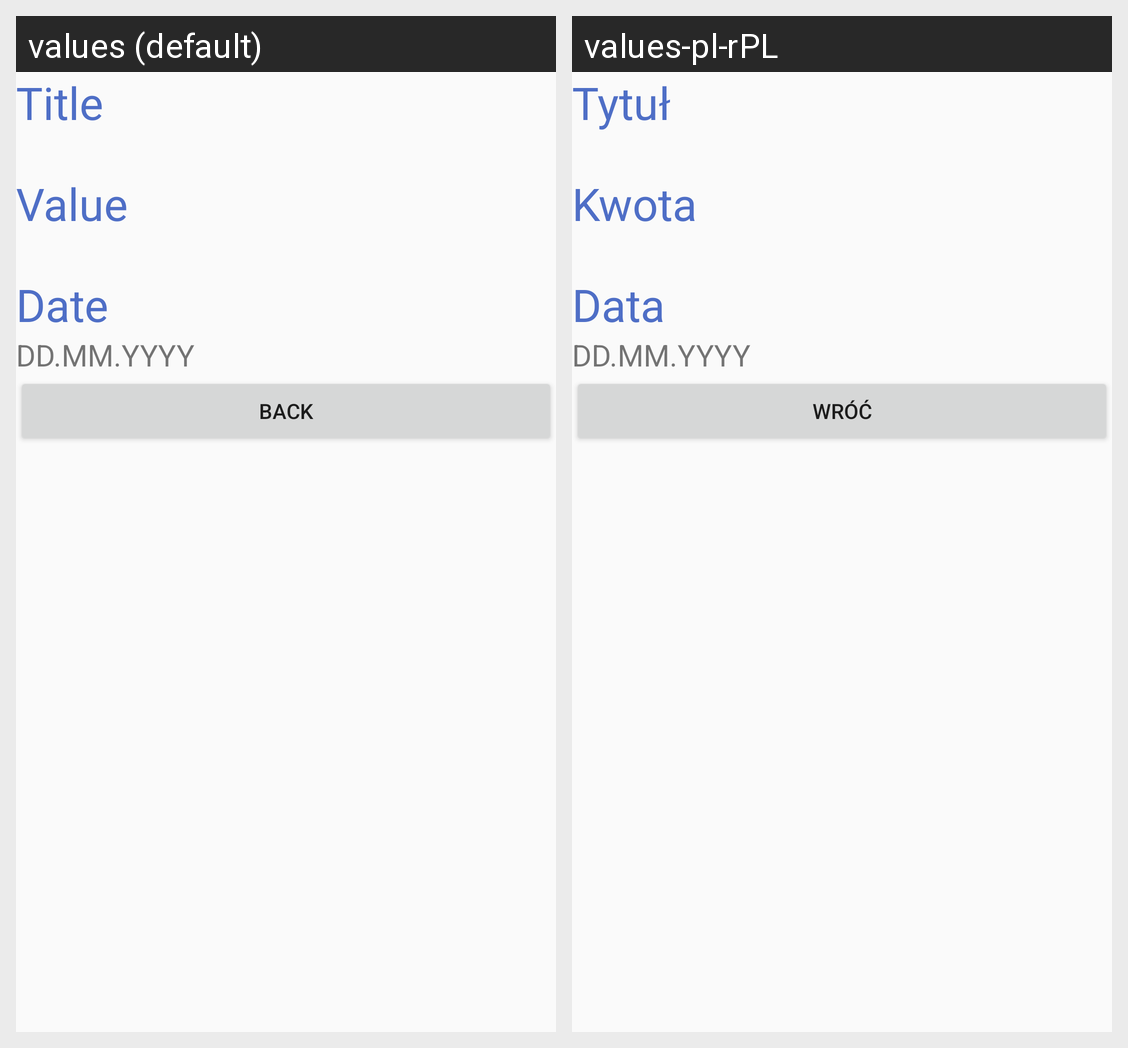

Locale-by-locale string values for the Android screen shown in this grid:
Android screen res/layout/activity_preview.xml rendered under 2 locales, left to right: values (default), values-pl-rPL. Device: Nexus 5 (rendered at 1080×1920; each locale shown at half size, 540×960, under a caption strip naming it); theme AppTheme.
Strings drawn on this screen, with the default value and each locale's value (text and hints the layout hard-codes, and strings that could not be matched under every locale, appear in the picture but are not listed):

title
  values: Title
  values-pl-rPL: Tytuł

value
  values: Value
  values-pl-rPL: Kwota

date
  values: Date
  values-pl-rPL: Data

back
  values: Back
  values-pl-rPL: Wróć
